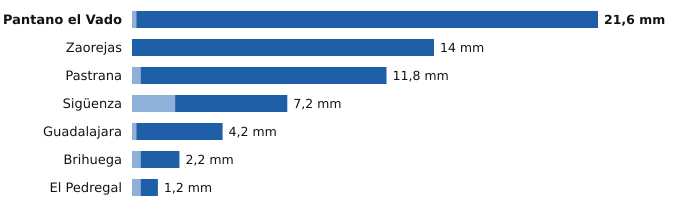

The table this chart was drawn from, first rows:
estacion, provincia, indicativo, mm_6_dias_anteriores, mm_hoy, mm_7_dias, horas_de_hoy
Pantano el Vado, Guadalajara, 3103, 0.2, 21.4, 21.6, 12
Zaorejas, Guadalajara, 3021Y, 0.0, 14.0, 14.0, 14
Pastrana, Guadalajara, 3085Y, 0.4, 11.4, 11.8, 14
Sigüenza, Guadalajara, 3130C, 2.0, 5.2, 7.2, 15
Guadalajara, Guadalajara, 3168D, 0.2, 4.0, 4.2, 15
Brihuega, Guadalajara, 3209Y, 0.4, 1.8, 2.2, 12
El Pedregal, Guadalajara, 9377Y, 0.4, 0.8, 1.2, 13
